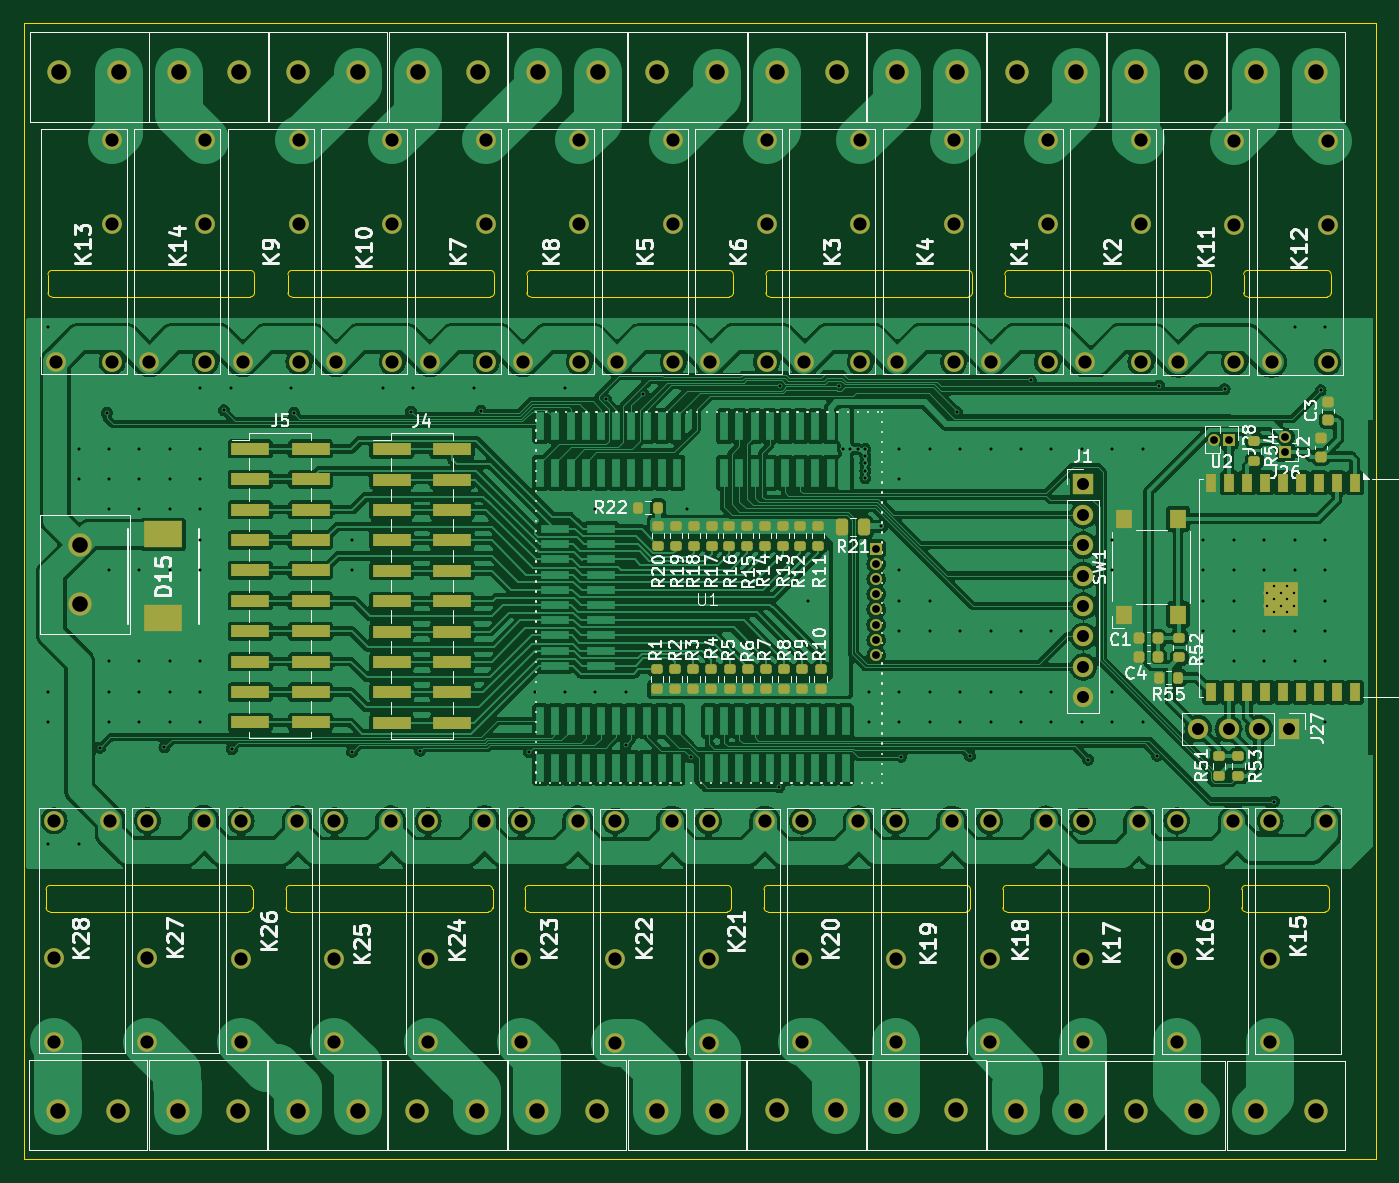
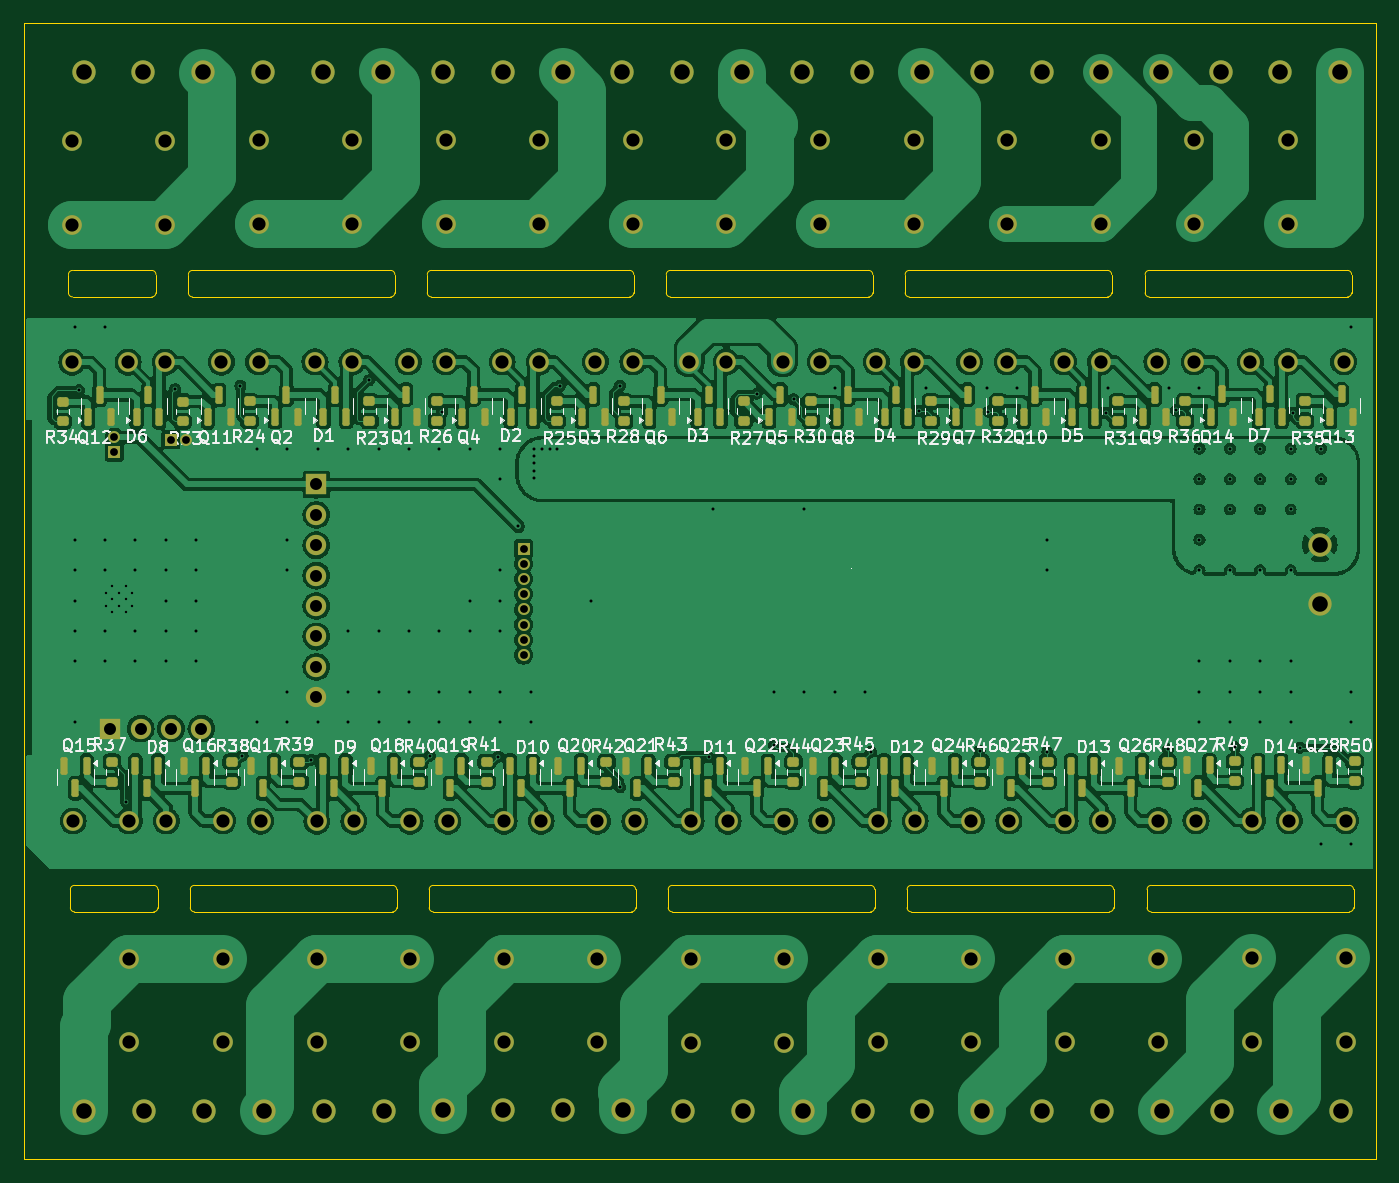
Circuit board: 11 layer files. Board 113.0 x 94.9 mm.
- bottom_mask: home_auto-B_Mask.gbs (11350 bytes)
- paste: home_auto-B_Paste.gbp (6378 bytes)
- bottom_silk: home_auto-B_Silkscreen.gbo (156648 bytes)
- outline: home_auto-Edge_Cuts.gm1 (6803 bytes)
- top_mask: home_auto-F_Mask.gts (10590 bytes)
- paste: home_auto-F_Paste.gtp (5399 bytes)
- top_silk: home_auto-F_Silkscreen.gto (124584 bytes)
- drill: home_auto-NPTH.drl (313 bytes)
- drill: home_auto-PTH.drl (6480 bytes)
- top_copper: home_auto-Sig1.gtl (344447 bytes)
- bottom_copper: home_auto-Sig3.gbl (355497 bytes)

=== bottom_mask: home_auto-B_Mask.gbs (11350 bytes, source omitted) ===
=== paste: home_auto-B_Paste.gbp ===
G04 #@! TF.GenerationSoftware,KiCad,Pcbnew,8.0.6-8.0.6-0~ubuntu20.04.1*
G04 #@! TF.CreationDate,2024-11-10T22:02:34+01:00*
G04 #@! TF.ProjectId,home_auto,686f6d65-5f61-4757-946f-2e6b69636164,rev?*
G04 #@! TF.SameCoordinates,Original*
G04 #@! TF.FileFunction,Paste,Bot*
G04 #@! TF.FilePolarity,Positive*
%FSLAX46Y46*%
G04 Gerber Fmt 4.6, Leading zero omitted, Abs format (unit mm)*
G04 Created by KiCad (PCBNEW 8.0.6-8.0.6-0~ubuntu20.04.1) date 2024-11-10 22:02:34*
%MOMM*%
%LPD*%
G01*
G04 APERTURE LIST*
G04 Aperture macros list*
%AMRoundRect*
0 Rectangle with rounded corners*
0 $1 Rounding radius*
0 $2 $3 $4 $5 $6 $7 $8 $9 X,Y pos of 4 corners*
0 Add a 4 corners polygon primitive as box body*
4,1,4,$2,$3,$4,$5,$6,$7,$8,$9,$2,$3,0*
0 Add four circle primitives for the rounded corners*
1,1,$1+$1,$2,$3*
1,1,$1+$1,$4,$5*
1,1,$1+$1,$6,$7*
1,1,$1+$1,$8,$9*
0 Add four rect primitives between the rounded corners*
20,1,$1+$1,$2,$3,$4,$5,0*
20,1,$1+$1,$4,$5,$6,$7,0*
20,1,$1+$1,$6,$7,$8,$9,0*
20,1,$1+$1,$8,$9,$2,$3,0*%
G04 Aperture macros list end*
%ADD10RoundRect,0.150000X-0.150000X0.587500X-0.150000X-0.587500X0.150000X-0.587500X0.150000X0.587500X0*%
%ADD11RoundRect,0.200000X0.275000X-0.200000X0.275000X0.200000X-0.275000X0.200000X-0.275000X-0.200000X0*%
%ADD12RoundRect,0.150000X0.150000X-0.587500X0.150000X0.587500X-0.150000X0.587500X-0.150000X-0.587500X0*%
%ADD13RoundRect,0.200000X-0.275000X0.200000X-0.275000X-0.200000X0.275000X-0.200000X0.275000X0.200000X0*%
G04 APERTURE END LIST*
D10*
X208938750Y-113247500D03*
X209888750Y-111372500D03*
X207988750Y-111372500D03*
X228627500Y-113247500D03*
X229577500Y-111372500D03*
X227677500Y-111372500D03*
D11*
X153361250Y-111005000D03*
X153361250Y-112655000D03*
X190250000Y-111055000D03*
X190250000Y-112705000D03*
X237175000Y-111037500D03*
X237175000Y-112687500D03*
D10*
X150467500Y-113207500D03*
X151417500Y-111332500D03*
X149517500Y-111332500D03*
X166097500Y-113237500D03*
X167047500Y-111362500D03*
X165147500Y-111362500D03*
X218940000Y-113247500D03*
X219890000Y-111372500D03*
X217990000Y-111372500D03*
D11*
X168991250Y-111035000D03*
X168991250Y-112685000D03*
D12*
X233558750Y-82230000D03*
X231658750Y-82230000D03*
X232608750Y-80355000D03*
D13*
X220040000Y-80905000D03*
X220040000Y-82555000D03*
D10*
X203320000Y-113257500D03*
X204270000Y-111382500D03*
X202370000Y-111382500D03*
D13*
X147511250Y-80897500D03*
X147511250Y-82547500D03*
D11*
X205870000Y-111045000D03*
X205870000Y-112695000D03*
D12*
X155393750Y-82220000D03*
X153493750Y-82220000D03*
X154443750Y-80345000D03*
D10*
X146428750Y-113207500D03*
X147378750Y-111332500D03*
X145478750Y-111332500D03*
D12*
X145392500Y-82220000D03*
X143492500Y-82220000D03*
X144442500Y-80345000D03*
X248223750Y-80385000D03*
X247273750Y-82260000D03*
X249173750Y-82260000D03*
X198250000Y-82230000D03*
X196350000Y-82230000D03*
X197300000Y-80355000D03*
D11*
X184621250Y-111035000D03*
X184621250Y-112685000D03*
D10*
X197357500Y-113257500D03*
X198307500Y-111382500D03*
X196407500Y-111382500D03*
D11*
X231521250Y-111045000D03*
X231521250Y-112695000D03*
D12*
X229520000Y-82230000D03*
X227620000Y-82230000D03*
X228570000Y-80355000D03*
X223557500Y-82230000D03*
X221657500Y-82230000D03*
X222607500Y-80355000D03*
D13*
X210038750Y-80905000D03*
X210038750Y-82555000D03*
X225676250Y-80907500D03*
X225676250Y-82557500D03*
X194406250Y-80907500D03*
X194406250Y-82557500D03*
D11*
X174620000Y-111035000D03*
X174620000Y-112685000D03*
X247176250Y-111037500D03*
X247176250Y-112687500D03*
D10*
X212977500Y-113247500D03*
X213927500Y-111372500D03*
X212027500Y-111372500D03*
D13*
X204407500Y-80907500D03*
X204407500Y-82557500D03*
D12*
X182605000Y-82230000D03*
X180705000Y-82230000D03*
X181655000Y-80355000D03*
D10*
X234590000Y-113247500D03*
X235540000Y-111372500D03*
X233640000Y-111372500D03*
X244282500Y-113240000D03*
X245232500Y-111365000D03*
X243332500Y-111365000D03*
D13*
X241291250Y-82587500D03*
X241291250Y-80937500D03*
D12*
X151355000Y-82220000D03*
X149455000Y-82220000D03*
X150405000Y-80345000D03*
D11*
X221520000Y-111045000D03*
X221520000Y-112695000D03*
D10*
X187690000Y-113237500D03*
X188640000Y-111362500D03*
X186740000Y-111362500D03*
X193318750Y-113257500D03*
X194268750Y-111382500D03*
X192368750Y-111382500D03*
X181727500Y-113237500D03*
X182677500Y-111362500D03*
X180777500Y-111362500D03*
X224588750Y-113247500D03*
X225538750Y-111372500D03*
X223638750Y-111372500D03*
D13*
X157512500Y-80897500D03*
X157512500Y-82547500D03*
D12*
X161012500Y-82230000D03*
X159112500Y-82230000D03*
X160062500Y-80355000D03*
D10*
X240243750Y-113240000D03*
X241193750Y-111365000D03*
X239293750Y-111365000D03*
D12*
X244185000Y-80385000D03*
X243235000Y-82260000D03*
X245135000Y-82260000D03*
D11*
X143360000Y-111005000D03*
X143360000Y-112655000D03*
D10*
X177688750Y-113237500D03*
X178638750Y-111362500D03*
X176738750Y-111362500D03*
D13*
X178761250Y-80907500D03*
X178761250Y-82557500D03*
D12*
X171013750Y-82230000D03*
X169113750Y-82230000D03*
X170063750Y-80355000D03*
D13*
X173132500Y-80907500D03*
X173132500Y-82557500D03*
D11*
X200251250Y-111055000D03*
X200251250Y-112705000D03*
D10*
X156430000Y-113207500D03*
X157380000Y-111332500D03*
X155480000Y-111332500D03*
D12*
X213882500Y-82227500D03*
X211982500Y-82227500D03*
X212932500Y-80352500D03*
D11*
X215871250Y-111045000D03*
X215871250Y-112695000D03*
D12*
X202288750Y-82230000D03*
X200388750Y-82230000D03*
X201338750Y-80355000D03*
D10*
X172060000Y-113237500D03*
X173010000Y-111362500D03*
X171110000Y-111362500D03*
X250245000Y-113240000D03*
X251195000Y-111365000D03*
X249295000Y-111365000D03*
D12*
X186643750Y-82230000D03*
X184743750Y-82230000D03*
X185693750Y-80355000D03*
X176642500Y-82230000D03*
X174742500Y-82230000D03*
X175692500Y-80355000D03*
X207920000Y-82227500D03*
X206020000Y-82227500D03*
X206970000Y-80352500D03*
X217921250Y-82227500D03*
X216021250Y-82227500D03*
X216971250Y-80352500D03*
D13*
X251292500Y-82587500D03*
X251292500Y-80937500D03*
D11*
X158990000Y-111035000D03*
X158990000Y-112685000D03*
D13*
X188762500Y-80907500D03*
X188762500Y-82557500D03*
D12*
X166975000Y-82230000D03*
X165075000Y-82230000D03*
X166025000Y-80355000D03*
X192287500Y-82230000D03*
X190387500Y-82230000D03*
X191337500Y-80355000D03*
X238222500Y-80385000D03*
X237272500Y-82260000D03*
X239172500Y-82260000D03*
D13*
X163131250Y-80907500D03*
X163131250Y-82557500D03*
X235677500Y-80907500D03*
X235677500Y-82557500D03*
D10*
X162058750Y-113237500D03*
X163008750Y-111362500D03*
X161108750Y-111362500D03*
M02*

=== bottom_silk: home_auto-B_Silkscreen.gbo (156648 bytes, source omitted) ===
=== outline: home_auto-Edge_Cuts.gm1 (6803 bytes, source omitted) ===
=== top_mask: home_auto-F_Mask.gts (10590 bytes, source omitted) ===
=== paste: home_auto-F_Paste.gtp ===
G04 #@! TF.GenerationSoftware,KiCad,Pcbnew,8.0.6-8.0.6-0~ubuntu20.04.1*
G04 #@! TF.CreationDate,2024-11-10T22:02:34+01:00*
G04 #@! TF.ProjectId,home_auto,686f6d65-5f61-4757-946f-2e6b69636164,rev?*
G04 #@! TF.SameCoordinates,Original*
G04 #@! TF.FileFunction,Paste,Top*
G04 #@! TF.FilePolarity,Positive*
%FSLAX46Y46*%
G04 Gerber Fmt 4.6, Leading zero omitted, Abs format (unit mm)*
G04 Created by KiCad (PCBNEW 8.0.6-8.0.6-0~ubuntu20.04.1) date 2024-11-10 22:02:34*
%MOMM*%
%LPD*%
G01*
G04 APERTURE LIST*
G04 Aperture macros list*
%AMRoundRect*
0 Rectangle with rounded corners*
0 $1 Rounding radius*
0 $2 $3 $4 $5 $6 $7 $8 $9 X,Y pos of 4 corners*
0 Add a 4 corners polygon primitive as box body*
4,1,4,$2,$3,$4,$5,$6,$7,$8,$9,$2,$3,0*
0 Add four circle primitives for the rounded corners*
1,1,$1+$1,$2,$3*
1,1,$1+$1,$4,$5*
1,1,$1+$1,$6,$7*
1,1,$1+$1,$8,$9*
0 Add four rect primitives between the rounded corners*
20,1,$1+$1,$2,$3,$4,$5,0*
20,1,$1+$1,$4,$5,$6,$7,0*
20,1,$1+$1,$6,$7,$8,$9,0*
20,1,$1+$1,$8,$9,$2,$3,0*%
G04 Aperture macros list end*
%ADD10RoundRect,0.250000X0.262500X0.450000X-0.262500X0.450000X-0.262500X-0.450000X0.262500X-0.450000X0*%
%ADD11RoundRect,0.200000X-0.275000X0.200000X-0.275000X-0.200000X0.275000X-0.200000X0.275000X0.200000X0*%
%ADD12RoundRect,0.200000X0.275000X-0.200000X0.275000X0.200000X-0.275000X0.200000X-0.275000X-0.200000X0*%
%ADD13R,0.700000X0.700000*%
%ADD14R,0.900000X1.500000*%
%ADD15R,3.150000X1.000000*%
%ADD16RoundRect,0.225000X0.225000X0.250000X-0.225000X0.250000X-0.225000X-0.250000X0.225000X-0.250000X0*%
%ADD17R,1.400000X1.600000*%
%ADD18RoundRect,0.225000X0.250000X-0.225000X0.250000X0.225000X-0.250000X0.225000X-0.250000X-0.225000X0*%
%ADD19R,3.150000X2.200000*%
%ADD20RoundRect,0.200000X-0.200000X-0.275000X0.200000X-0.275000X0.200000X0.275000X-0.200000X0.275000X0*%
G04 APERTURE END LIST*
D10*
X211792500Y-91430000D03*
X209967500Y-91430000D03*
D11*
X205127777Y-103315000D03*
X205127777Y-104965000D03*
D12*
X202020000Y-92965000D03*
X202020000Y-91315000D03*
X197570000Y-92965000D03*
X197570000Y-91315000D03*
D13*
X247700000Y-96340000D03*
X246600000Y-96340000D03*
X245500000Y-96340000D03*
X247700000Y-97440000D03*
X246600000Y-97440000D03*
X245500000Y-97440000D03*
X247700000Y-98540000D03*
X246600000Y-98540000D03*
X245500000Y-98540000D03*
D14*
X252800000Y-87730000D03*
X251300000Y-87730000D03*
X249800000Y-87730000D03*
X248300000Y-87730000D03*
X246800000Y-87730000D03*
X245300000Y-87730000D03*
X243800000Y-87730000D03*
X242300000Y-87730000D03*
X240800000Y-87730000D03*
X240800000Y-105230000D03*
X242300000Y-105230000D03*
X243800000Y-105230000D03*
X245300000Y-105230000D03*
X246800000Y-105230000D03*
X248300000Y-105230000D03*
X249800000Y-105230000D03*
X251300000Y-105230000D03*
X252800000Y-105230000D03*
D15*
X160500000Y-84890000D03*
X165550000Y-84890000D03*
X160500000Y-87430000D03*
X165550000Y-87430000D03*
X160500000Y-89970000D03*
X165550000Y-89970000D03*
X160500000Y-92510000D03*
X165550000Y-92510000D03*
X160500000Y-95050000D03*
X165550000Y-95050000D03*
X160500000Y-97590000D03*
X165550000Y-97590000D03*
X160500000Y-100130000D03*
X165550000Y-100130000D03*
X160500000Y-102670000D03*
X165550000Y-102670000D03*
X160500000Y-105210000D03*
X165550000Y-105210000D03*
X160500000Y-107750000D03*
X165550000Y-107750000D03*
D12*
X207940000Y-92965000D03*
X207940000Y-91315000D03*
D11*
X197540000Y-103315000D03*
X197540000Y-104965000D03*
X208163338Y-103315000D03*
X208163338Y-104965000D03*
X200574446Y-103315000D03*
X200574446Y-104965000D03*
X194503338Y-103315000D03*
X194503338Y-104965000D03*
X196021115Y-103315000D03*
X196021115Y-104965000D03*
X199030000Y-103315000D03*
X199030000Y-104965000D03*
X243070000Y-110565000D03*
X243070000Y-112215000D03*
D16*
X236325000Y-100730000D03*
X234775000Y-100730000D03*
D12*
X238130000Y-102305000D03*
X238130000Y-100655000D03*
X199080000Y-92965000D03*
X199080000Y-91315000D03*
X203530000Y-92965000D03*
X203530000Y-91315000D03*
D11*
X206645554Y-103315000D03*
X206645554Y-104965000D03*
D17*
X233530000Y-98730000D03*
X233530000Y-90730000D03*
X238030000Y-98730000D03*
X238030000Y-90730000D03*
D18*
X250570000Y-82485000D03*
X250570000Y-80935000D03*
D19*
X153250000Y-99030000D03*
X153250000Y-92030000D03*
D12*
X200530000Y-92965000D03*
X200530000Y-91315000D03*
X194590000Y-92965000D03*
X194590000Y-91315000D03*
X196060000Y-92965000D03*
X196060000Y-91315000D03*
D15*
X172320000Y-84920000D03*
X177370000Y-84920000D03*
X172320000Y-87460000D03*
X177370000Y-87460000D03*
X172320000Y-90000000D03*
X177370000Y-90000000D03*
X172320000Y-92540000D03*
X177370000Y-92540000D03*
X172320000Y-95080000D03*
X177370000Y-95080000D03*
X172320000Y-97620000D03*
X177370000Y-97620000D03*
X172320000Y-100160000D03*
X177370000Y-100160000D03*
X172320000Y-102700000D03*
X177370000Y-102700000D03*
X172320000Y-105240000D03*
X177370000Y-105240000D03*
X172320000Y-107780000D03*
X177370000Y-107780000D03*
D18*
X249970000Y-85545000D03*
X249970000Y-83995000D03*
D11*
X203610000Y-103315000D03*
X203610000Y-104965000D03*
D12*
X206460000Y-92965000D03*
X206460000Y-91315000D03*
X204990000Y-92965000D03*
X204990000Y-91315000D03*
D11*
X244400000Y-84215000D03*
X244400000Y-85865000D03*
D16*
X236335000Y-102280000D03*
X234785000Y-102280000D03*
D11*
X241440000Y-110555000D03*
X241440000Y-112205000D03*
D20*
X192920000Y-89800000D03*
X194570000Y-89800000D03*
X236405000Y-104000000D03*
X238055000Y-104000000D03*
D11*
X202092223Y-103315000D03*
X202092223Y-104965000D03*
M02*

=== top_silk: home_auto-F_Silkscreen.gto (124584 bytes, source omitted) ===
=== drill: home_auto-NPTH.drl ===
M48
; DRILL file {KiCad 8.0.6-8.0.6-0~ubuntu20.04.1} date 2024-11-10T22:03:08+0100
; FORMAT={-:-/ absolute / metric / decimal}
; #@! TF.CreationDate,2024-11-10T22:03:08+01:00
; #@! TF.GenerationSoftware,Kicad,Pcbnew,8.0.6-8.0.6-0~ubuntu20.04.1
; #@! TF.FileFunction,NonPlated,1,2,NPTH
FMAT,2
METRIC
%
G90
G05
M30

=== drill: home_auto-PTH.drl (6480 bytes, source omitted) ===
=== top_copper: home_auto-Sig1.gtl (344447 bytes, source omitted) ===
=== bottom_copper: home_auto-Sig3.gbl (355497 bytes, source omitted) ===
